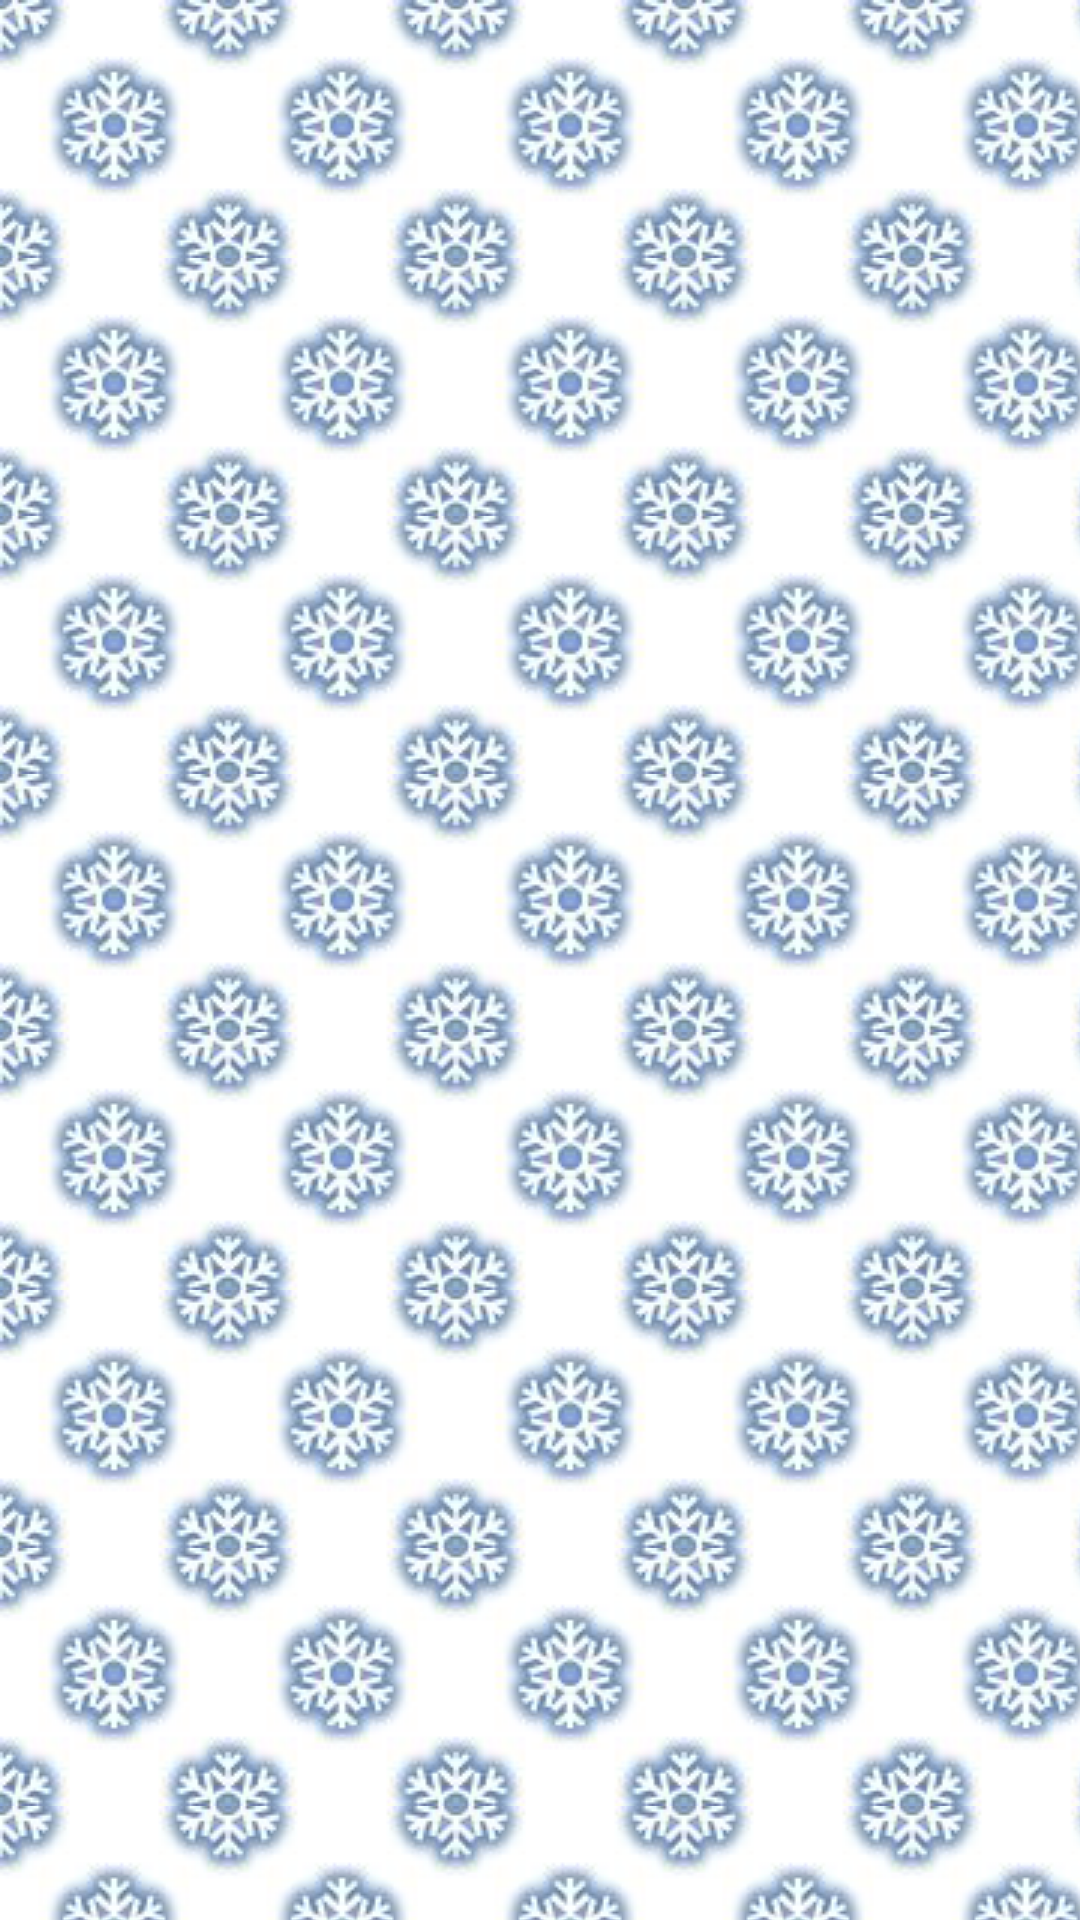

Android layout source for this screen:
<!-- AndroidManifest.xml: activity theme android:Theme.NoTitleBar -->
<!-- res/layout/detail.xml -->
<?xml version="1.0" encoding="utf-8"?>
<LinearLayout xmlns:android="http://schemas.android.com/apk/res/android"
	android:orientation="vertical" android:layout_width="fill_parent"
	android:gravity="center" android:background="@drawable/window_bg"
	android:layout_height="fill_parent">
	<ImageView android:id="@+id/detail"
		android:layout_width="280dp" android:layout_height="280dp" />
</LinearLayout>
<!-- resources referenced by this layout -->
<resources>
  <!-- drawable window_bg (drawable) -->
  <?xml version="1.0" encoding="UTF-8"?>
  <bitmap xmlns:android="http://schemas.android.com/apk/res/android"
  	android:src="@drawable/snowflake_tile" android:tileMode="repeat" />
  <!-- drawable snowflake_tile: png bitmap (drawable-mdpi, 12298 bytes) -->
</resources>
